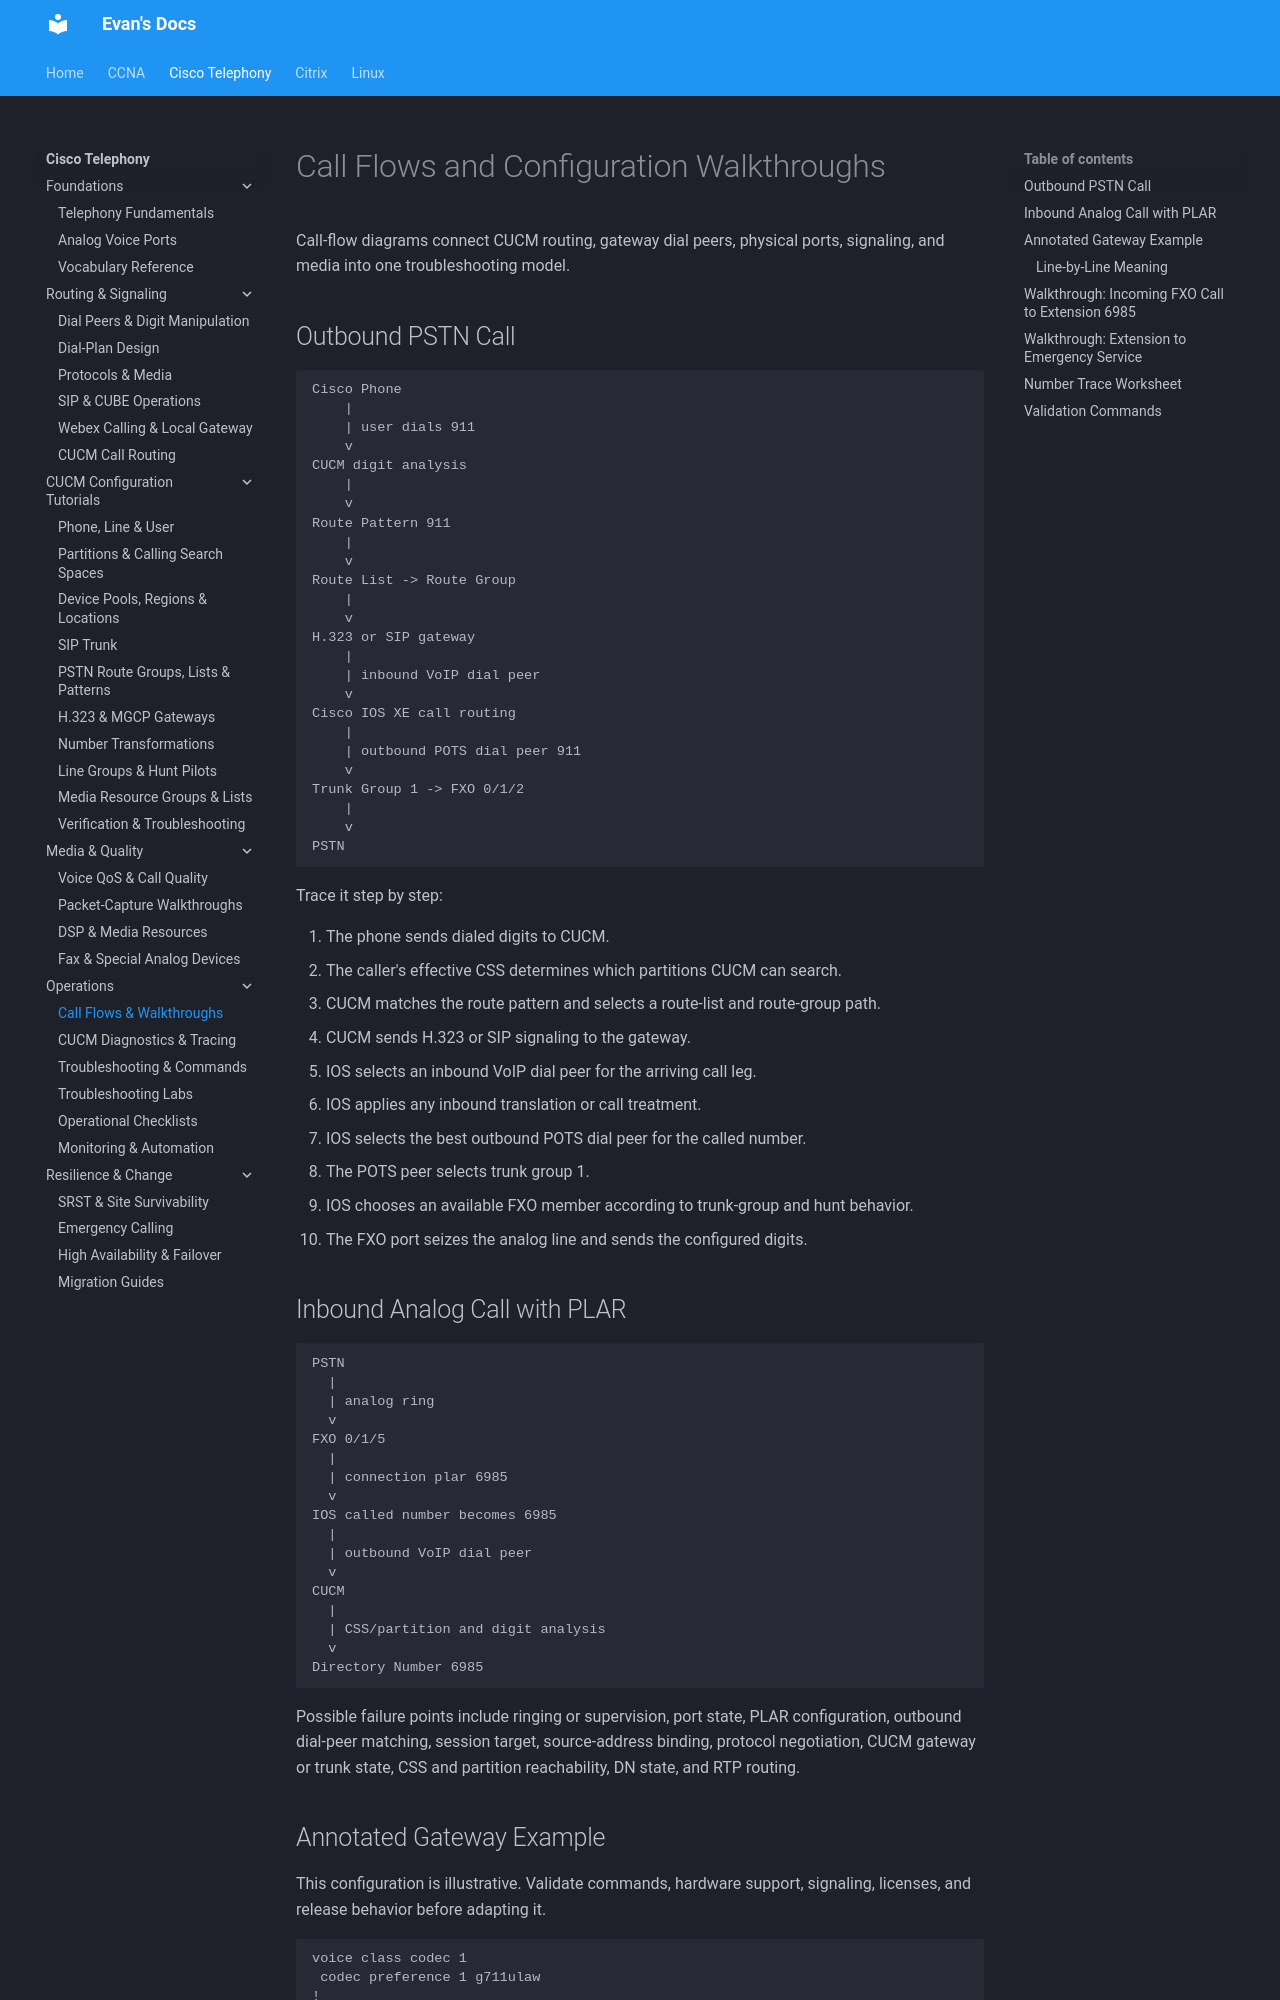

repository: evanhumphry/docs · page: cisco-telephony/call-flows/index.html · generator: mkdocs

# Call Flows and Configuration Walkthroughs

Call-flow diagrams connect CUCM routing, gateway dial peers, physical ports, signaling, and media into one troubleshooting model.

## Outbound PSTN Call

```text
Cisco Phone
    |
    | user dials 911
    v
CUCM digit analysis
    |
    v
Route Pattern 911
    |
    v
Route List -> Route Group
    |
    v
H.323 or SIP gateway
    |
    | inbound VoIP dial peer
    v
Cisco IOS XE call routing
    |
    | outbound POTS dial peer 911
    v
Trunk Group 1 -> FXO 0/1/2
    |
    v
PSTN
```

Trace it step by step:

1. The phone sends dialed digits to CUCM.
2. The caller's effective CSS determines which partitions CUCM can search.
3. CUCM matches the route pattern and selects a route-list and route-group path.
4. CUCM sends H.323 or SIP signaling to the gateway.
5. IOS selects an inbound VoIP dial peer for the arriving call leg.
6. IOS applies any inbound translation or call treatment.
7. IOS selects the best outbound POTS dial peer for the called number.
8. The POTS peer selects trunk group 1.
9. IOS chooses an available FXO member according to trunk-group and hunt behavior.
10. The FXO port seizes the analog line and sends the configured digits.

## Inbound Analog Call with PLAR

```text
PSTN
  |
  | analog ring
  v
FXO 0/1/5
  |
  | connection plar 6985
  v
IOS called number becomes 6985
  |
  | outbound VoIP dial peer
  v
CUCM
  |
  | CSS/partition and digit analysis
  v
Directory Number 6985
```

Possible failure points include ringing or supervision, port state, PLAR configuration, outbound dial-peer matching, session target, source-address binding, protocol negotiation, CUCM gateway or trunk state, CSS and partition reachability, DN state, and RTP routing.
